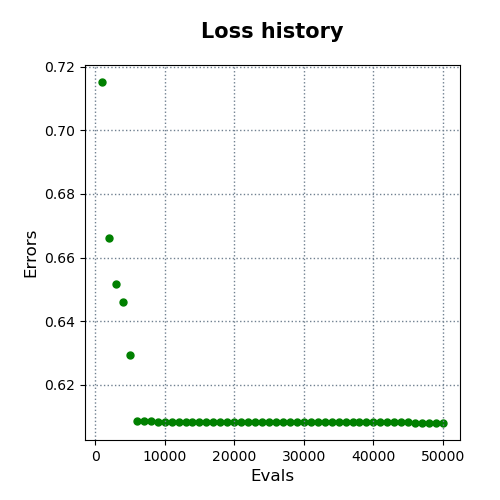

Data behind this chart, as committed beside it:
evals, errors
1000, 0.7152
2000, 0.6662
3000, 0.6519
4000, 0.646
5000, 0.6295
6000, 0.6087
7000, 0.6087
8000, 0.6087
9000, 0.6083
10000, 0.6083
11000, 0.6083
12000, 0.6083
13000, 0.6083
14000, 0.6083
15000, 0.6083
16000, 0.6083
17000, 0.6083
18000, 0.6083
19000, 0.6083
20000, 0.6083
21000, 0.6083
22000, 0.6083
23000, 0.6083
24000, 0.6083
25000, 0.6083
26000, 0.6083
27000, 0.6083
28000, 0.6083
29000, 0.6083
30000, 0.6083
31000, 0.6083
32000, 0.6083
33000, 0.6083
34000, 0.6083
35000, 0.6083
36000, 0.6083
37000, 0.6083
38000, 0.6083
39000, 0.6083
40000, 0.6083
41000, 0.6083
42000, 0.6083
43000, 0.6083
44000, 0.6083
45000, 0.6083
46000, 0.608
47000, 0.608
48000, 0.608
49000, 0.608
50000, 0.608
